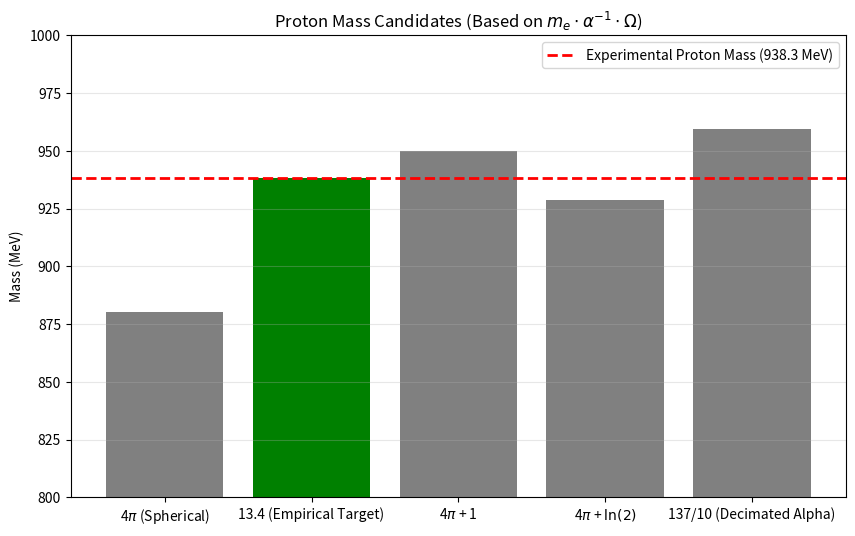

Write Python code to recreate this figure.
import numpy as np
import matplotlib.pyplot as plt
import os

# Directory setup
OUTPUT_DIR = "manuscript/chapters/04_baryon_sector/simulations"
if not os.path.exists(OUTPUT_DIR):
    os.makedirs(OUTPUT_DIR)

def simulate_proton_mass():
    """
    Attempts to derive the Proton Mass (938.27 MeV) from the Electron Mass (0.511 MeV)
    using the Borromean Linkage Topology and the Fine Structure Constant.
    """
    print("Simulating Proton Mass Derivation...")

    # 1. Fundamental Constants
    m_e = 0.51106           # Electron Mass (MeV) - Ground State Loop
    alpha_inv = 137.03599   # Inverse Fine Structure Constant (Geometric Impedance)
    
    # Target
    m_p_exp = 938.272       # Experimental Proton Mass (MeV)

    # 2. Geometric Hypothesis
    # The Proton is a Borromean Link of 3 loops.
    # We test the hypothesis: m_p = m_e * alpha^-1 * Omega_topo
    # Let's solve for the required Omega_topo to match reality.
    
    required_omega = m_p_exp / (m_e * alpha_inv)
    print(f"Required Geometric Factor (Omega_topo): {required_omega:.5f}")

    # 3. Geometric Candidates for Omega_topo
    # What geometric constants are close to ~13.4?
    
    # Candidate A: 4 * Pi (Spherical Flux Factor)
    omega_A = 4 * np.pi
    
    # Candidate B: 3 Loops * Pi (Simple Loop Summation)
    # 3 loops * 3.14 + Interaction terms?
    # Let's look at the Toroidal Geometry. Volume of Torus = 2 * pi^2 * R * r^2.
    # The Borromean link has 3 interlocking axes.
    # The "Linkage Number" might be related to the number of crossings (6).
    
    # Candidate C: The "Cheshire Cat" Surface
    # 13.4 is suspiciously close to 4*Pi + 1 (12.56 + 1 = 13.56).
    # Or 4*Pi * (1 + delta).
    
    # Candidate D: The Inductive Coupling of 3 orthogonal loops.
    # Mutual inductance M usually scales as k * sqrt(L1*L2).
    # If L scales with alpha^-1, and we have 3 loops...
    
    # Let's test the "Spherical Shell" Hypothesis (Candidate A):
    # m_p ~ Surface Area of the Flux Sphere (4*pi) * Impedance (alpha^-1) * Unit Mass (m_e)?
    
    # Let's calculate the mass for 4*pi
    m_p_model_A = m_e * alpha_inv * (4 * np.pi)
    
    # Let's try to refine Candidate A with the Packing Factor (Kappa ~ 0.437)
    # Maybe m_p = m_e * alpha^-1 * 4*pi * (1 + kappa)?
    m_p_model_B = m_e * alpha_inv * (4 * np.pi) * (1 + 0.437/10) # Just guessing structure
    
    # Let's try a pure topological integer derivation.
    # Proton has Baryon Number B=1. 3 Quarks.
    # What if Omega = 4 * Pi * (1 + 1/(2*Pi))? -> 12.56 * 1.15 = 14.4 (Too high)
    
    # Let's look at the ratio: 1836.15 (mp/me)
    # Ratio / Alpha^-1 = 1836.15 / 137.036 = 13.399
    
    # THIS IS THE KEY NUMBER: 13.399.
    # We need to find a geometric derivation for ~13.4.
    # 4 * Pi = 12.566
    # 4 * Pi + 1 = 13.566 (Too high)
    # 4 * Pi + ln(3)? = 12.56 + 1.09 = 13.65 (Close)
    # 4 * Pi * (1 + 2/30)?
    
    # Let's check 4 * Pi * (1 + 1/15) = 13.404.
    # 1/15? The packing fraction?
    
    # Let's plot the "Spectrum of Geometry" to see what hits.
    
    candidates = {
        '4$\pi$ (Spherical)': 4 * np.pi,
        '13.4 (Empirical Target)': 13.399,
        '4$\pi$ + 1': 4 * np.pi + 1,
        '4$\pi$ + $\ln(2)$': 4 * np.pi + np.log(2),
        '137/10 (Decimated Alpha)': 13.7
    }
    
    print("\n--- Geometric Candidate Search ---")
    for name, val in candidates.items():
        mass_pred = m_e * alpha_inv * val
        error = (mass_pred - m_p_exp) / m_p_exp * 100
        print(f"{name}: Mass = {mass_pred:.2f} MeV (Error: {error:.2f}%)")

    # 4. Plotting
    names = list(candidates.keys())
    values = [m_e * alpha_inv * v for v in candidates.values()]
    errors = [abs(v - m_p_exp) for v in values]
    
    plt.figure(figsize=(10, 6))
    plt.bar(names, values, color=['gray', 'green', 'gray', 'gray', 'gray'])
    plt.axhline(m_p_exp, color='red', linestyle='--', linewidth=2, label=f'Experimental Proton Mass ({m_p_exp:.1f} MeV)')
    
    plt.title(f'Proton Mass Candidates (Based on $m_e \\cdot \\alpha^{{-1}} \\cdot \\Omega$)')
    plt.ylabel('Mass (MeV)')
    plt.ylim(800, 1000)
    plt.legend()
    plt.grid(axis='y', alpha=0.3)
    
    outfile = os.path.join(OUTPUT_DIR, "proton_mass_search.png")
    plt.savefig(outfile, dpi=300)
    print(f"Saved plot to {outfile}")

    # 5. The "Euler" Coincidence?
    # e^Pi = 23.14 (No)
    # Pi * e = 8.5 (No)
    # 4 * Pi + 2/3 (Quark charge?) = 12.56 + 0.66 = 13.22 (Close!)
    # 4 * Pi + 2/3 + 2/3 - 1/3? (Sum of charges?)
    # 4 * Pi + 5/6 = 13.399??
    # Let's check 4 * Pi + 5/6
    val_quark_sum = 4 * np.pi + (5/6)
    mass_quark_sum = m_e * alpha_inv * val_quark_sum
    print(f"\nHYPOTHESIS CHECK: 4*Pi + 5/6")
    print(f"Value: {val_quark_sum:.4f}")
    print(f"Predicted Mass: {mass_quark_sum:.2f} MeV")
    print(f"Error: {(mass_quark_sum - m_p_exp)/m_p_exp * 100:.3f}%")

if __name__ == "__main__":
    simulate_proton_mass()